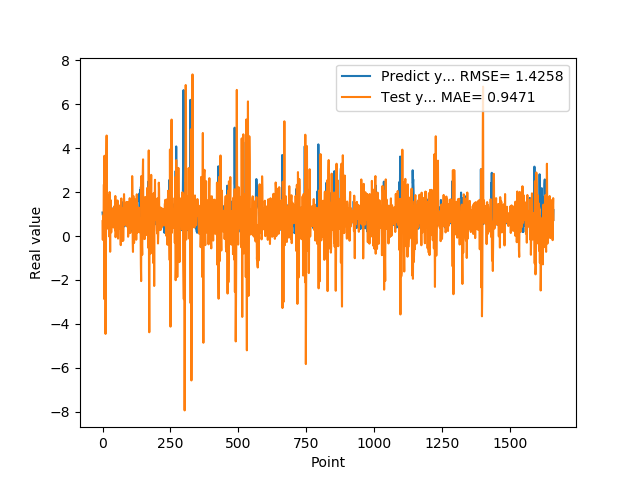

Source data for this figure (header and first rows):
1.074290990829999792e+00, 6.819164189148633204e-01
9.521890282630000035e-01, -1.712278068222969352e-01
9.879170060160000766e-01, 9.356646534358177281e-01
1.011654973029999960e+00, 9.242045797522888684e-01
0.000000000000000000e+00, 5.197120041652825151e-01
7.643579840659999736e-01, 2.353613395554383647e+00
7.788103222849999119e-01, -2.866552137264993139e+00
3.306220054629999794e+00, 3.658938694744822584e+00
1.055441975589999970e+00, 1.394361934323958385e+00
7.543110251430000801e-01, -1.185285507718145448e+00
7.915459871289999283e-01, 1.269293229631707653e+00
1.409499049189999909e+00, -4.456902686812830083e+00
8.875439763070001042e-01, -1.628860545534764004e+00
6.401469707490000660e-01, 1.789752641891832141e+00
5.082880258560000808e-01, 3.500583895933964129e+00
8.640019893649999450e-01, 4.581392893100363573e+00
5.725920200349999822e-01, 3.342930723886936573e-01
8.469420075419999971e-01, 1.536131305227532495e+00
9.181020259860001032e-01, 1.866403618202616022e+00
7.976629734039999420e-01, 1.637345383889700523e+00
9.608020186419998776e-01, 1.177190173494375935e+00
9.555831551549999192e-01, 4.367195318577301588e-01
3.470349907879999862e-01, 3.944019282296918338e-01
9.546210169789999256e-01, 1.258389193816217944e+00
1.293938040730000072e+00, -1.336700651709111891e-02
5.251880288119999962e-01, 3.372476177517284013e-01
4.773890078070000542e-01, 2.006062516552234776e+00
1.275226235389999907e+00, 8.534127547586395357e-01
8.723750114439999814e-01, -7.137364239679689915e-01
8.355640172959999390e-01, 1.089630451639732156e+00
7.321749925609999377e-01, 1.637378233638563607e+00
7.640249729160000225e-01, 8.398837366920297587e-01
4.072830080990000323e-01, 1.669110443988376102e-01
4.752210080619999610e-01, 1.265480561437548390e+00
8.781340122220000488e-01, 1.141641245848947106e+00
7.414129972460000717e-01, 4.066314670551870458e-01
1.258002042770000051e+00, 1.011285236218930850e+00
1.069700956339999953e+00, 1.193612869944085553e+00
7.274609804150000691e-01, 8.803342106395567468e-01
7.892770171170000459e-01, 4.300464417060482214e-01
6.237750053410000550e-01, 3.938536926893284051e-01
6.914690136910000007e-01, 6.302661674983139894e-01
8.557710051540000640e-01, 1.020024645101482497e+00
7.093830108640000187e-01, 5.566748660610749688e-01
1.014547944070000041e+00, 1.368809535516448683e+00
1.115731000900000103e+00, 5.553522331555298397e-01
4.182830154900000208e-01, 2.623409517927594581e-01
1.002280950550000105e+00, 1.827403730108401625e+00
1.218860983849999968e+00, -5.142651926419945785e-02
1.143296003339999922e+00, 1.847477713146127298e-01
6.528189778330000248e-01, 8.961631645326973983e-01
6.746559739110000731e-01, 1.334493691059545961e+00
6.009536385540000802e-01, 9.325658761069889335e-01
6.694570183749999348e-01, 3.137479003963823954e-01
6.538079977039999990e-01, 3.715781068335188286e-01
7.814120054240000224e-01, 1.623857226067166648e+00
1.206303954120000022e+00, 1.379377834016982662e+00
8.469259738919999725e-01, -1.136049477587036394e-01
8.286409974099999687e-01, 1.386248502140889460e+00
6.482390165329999787e-01, 1.211639381653930148e+00
5.623700022700000023e-01, 5.228580234958731809e-01
... 1,599 more rows
